Run: headless pygame with SDL's dummy video driver; simulated clock (each Clock.tick advances the game by its frame time, no real sleeping); random seed 0; keys injected as events and as key.get_pressed() state; no mouse input.
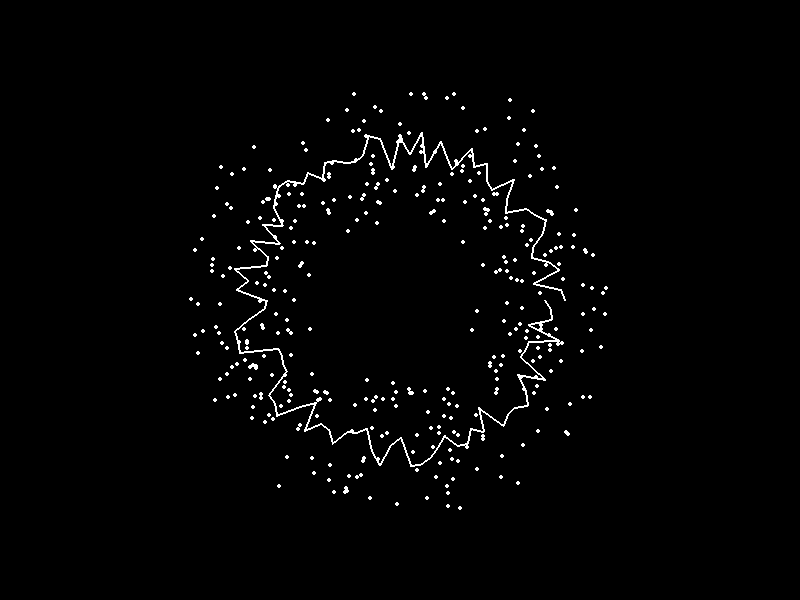
Frame 1 of 4 · flips 1–60 · no input
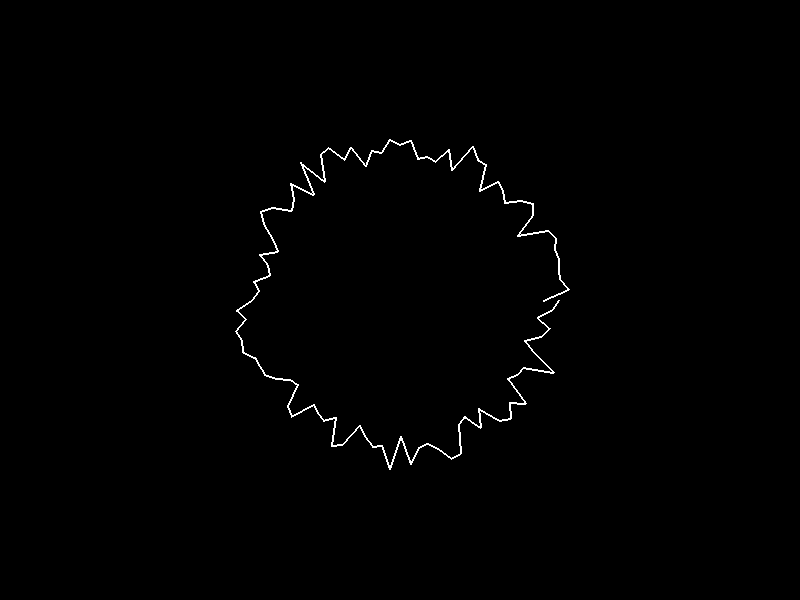
Frame 2 of 4 · flips 61–180 · tapped SPACE, RETURN · held RIGHT (→), D
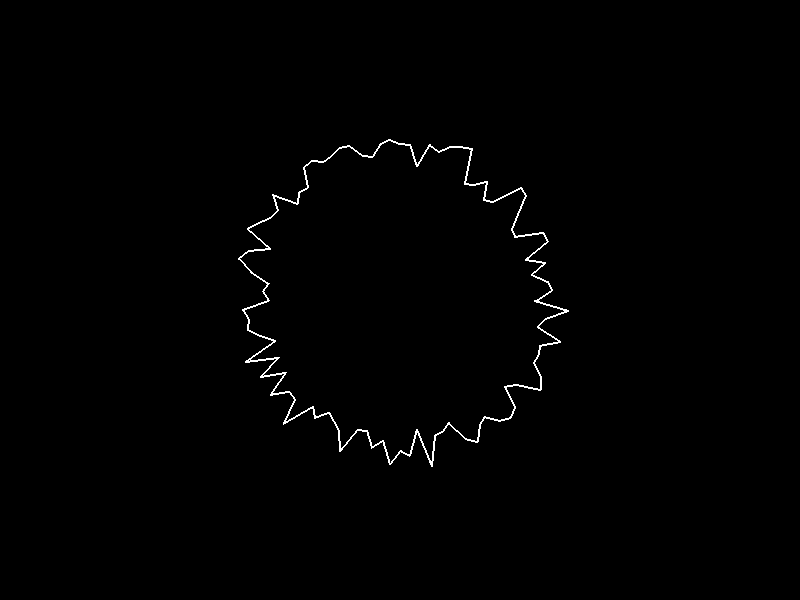
Frame 3 of 4 · flips 181–300 · held DOWN (↓), S
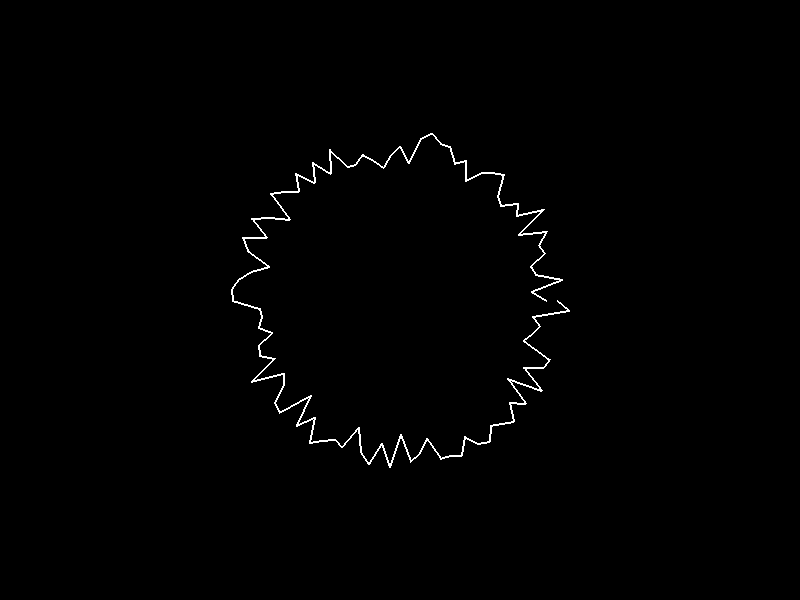
Frame 4 of 4 · flips 301–420 · held LEFT (←), A, UP (↑), W

The pygame program that drew these frames:

import pygame
import random
import math

# Initialize Pygame
pygame.init()

# Set up the display
width, height = 800, 600
screen = pygame.display.set_mode((width, height))
pygame.display.set_caption("Plasma Lightning Circle")

# Set up the colors
black = (0, 0, 0)
white = (255, 255, 255)

# Set up the lightning parameters
num_segments = 100
circle_radius = 150
angle_change = 20
particle_radius = 2
num_particles = 500

particles = []

def create_particles(x, y, radius, segments):
    angle = 0
    angle_increment = 360 / segments

    for _ in range(segments):
        angle_radians = math.radians(angle)
        x2 = x + radius * math.cos(angle_radians)
        y2 = y + radius * math.sin(angle_radians)
        dx = random.uniform(-1, 1)
        dy = random.uniform(-1, 1)
        life = random.randint(2, 5)
        particles.append([x2, y2, dx, dy, life])
        angle += angle_increment

def draw_lightning_circle(x, y, radius, segments):
    points = []
    angle = 0
    angle_increment = 360 / segments

    for i in range(segments + 1):  # +1 to close the circle
        angle_radians = math.radians(angle)
        offset = random.uniform(-angle_change, angle_change)
        x2 = x + (radius + offset) * math.cos(angle_radians)
        y2 = y + (radius + offset) * math.sin(angle_radians)
        points.append((x2, y2))
        angle += angle_increment

    pygame.draw.lines(screen, white, False, points, 2)

def draw_particles():
    for particle in particles[:]:
        particle[0] += particle[2]
        particle[1] += particle[3]
        particle[4] -= 0.05  # Decrease the life of the particle
        if particle[4] > 0:
            pygame.draw.circle(screen, white, (int(particle[0]), int(particle[1])), particle_radius)
        else:
            particles.remove(particle)

def main():
    running = True
    clock = pygame.time.Clock()

    while running:
        for event in pygame.event.get():
            if event.type == pygame.QUIT:
                running = False

        screen.fill(black)

        # Draw the lightning circle
        start_x = width // 2
        start_y = height // 2
        draw_lightning_circle(start_x, start_y, circle_radius, num_segments)
        draw_particles()

        pygame.display.flip()
        clock.tick(60)

    pygame.quit()

if __name__ == "__main__":
    create_particles(width // 2, height // 2, circle_radius, num_particles)
    main()
